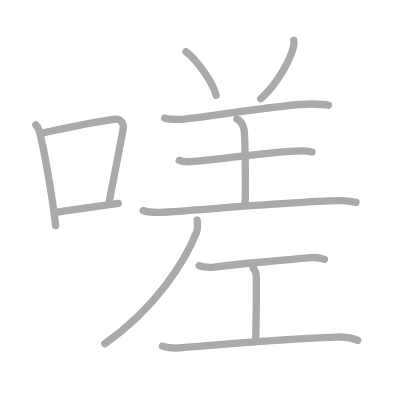
t = 0.00 s
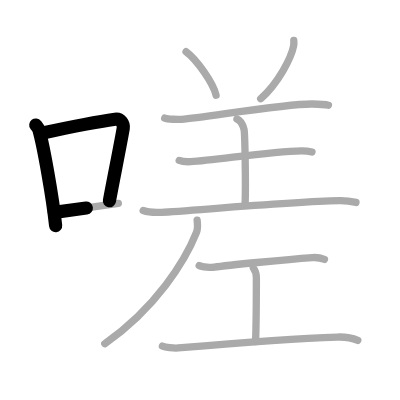
t = 2.50 s
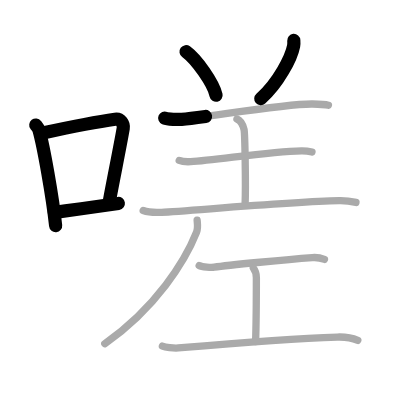
t = 5.25 s
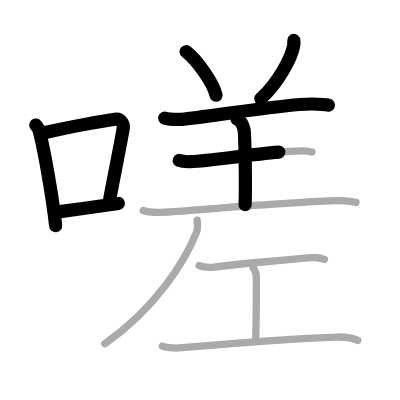
t = 7.75 s
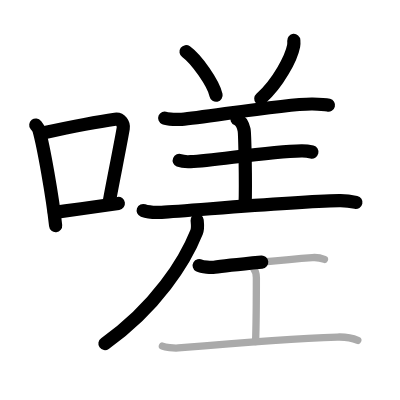
t = 10.50 s
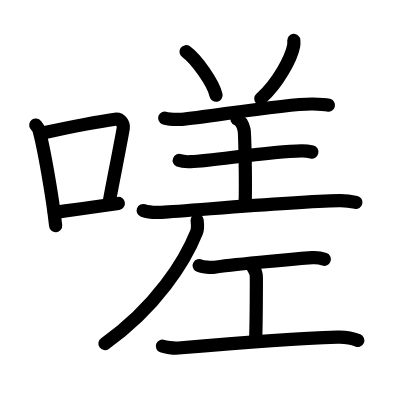
t = 13.00 s

The animated SVG that drew these frames (rendered in a browser with its animation timeline set to each time). Animation: 13 SMIL elements (animate=13); one cycle of 13.00 s.

<?xml version="1.0" standalone="no"?>
<!DOCTYPE svg PUBLIC "-//W3C//DTD SVG 1.1//EN"   "http://www.w3.org/Graphics/SVG/1.1/DTD/svg11.dtd">
<svg width="400px" height="400px"  version="1.1" xmlns="http://www.w3.org/2000/svg">
  <defs>
    <marker id="Triangle" viewBox="0 0 10 10" refX="0" refY="5" markerUnits="strokeWidth" markerWidth="3" style="stroke-opacity:0%;fill:#aaaaaa;" markerHeight="2" orient="auto">
      <path d="M 0 0 L 10 5 L 0 10 z" />
    </marker>
    
    <marker id="Arrow" viewBox="0 0 10 10" refX="5" refY="5" markerUnits="strokeWidth" markerWidth="1.8" style="stroke-opacity:0%;fill:#770000;" markerHeight="2" orient="auto">
      <path d="M 0 4 L 6 4 L 4 1 L 10 5 L 4 9 L 6 6 L 0 6 z" />
        <circle cx="5" cy="5" r="5" />
      </marker>
    
    <marker id="TriangleRed" viewBox="0 0 10 10" refX="0" refY="5" markerUnits="strokeWidth" markerWidth="3" style="stroke-opacity:0%;fill:#CC0000;" markerHeight="2" orient="auto">
      <path d="M 0 0 L 10 5 L 0 10 z" />
    </marker>
    
    <marker id="ArrowRed" viewBox="0 0 10 10" refX="5" refY="5" markerUnits="strokeWidth" markerWidth="1.8" style="stroke-opacity:0%;fill:#CC0000;" markerHeight="2" orient="auto">
      <path d="M 0 4 L 6 4 L 4 1 L 10 5 L 4 9 L 6 6 L 0 6 z" />
        <circle cx="5" cy="5" r="5" />
      </marker>
    
  </defs>
  
  <path style="fill:#ffffff; fill-opacity:100%; fill-rule:evenodd; stroke-width:0;" d="M 0 0 L 400px 0 L 400px 400px L 0 400px L 0 0" />

  <g transform="scale(3.6697247706422 3.6697247706422)">
<path style="fill:none; fill-opacity:0%; fill-rule:evenodd; stroke:#aaaaaa; stroke-opacity:100%; stroke-width: 1.5pt; stroke-linejoin:round; stroke-linecap:round;" d="M9.75 34.06c0.35 0.45 0.72 0.82 0.87 1.38c1.23 4.42 3.7 18.12 4.54 26.06"></path>
<path style="fill:none; fill-opacity:0%; fill-rule:evenodd; stroke:#aaaaaa; stroke-opacity:100%; stroke-width: 1.5pt; stroke-linejoin:round; stroke-linecap:round;" d="M11.96 36.18c8.94-1.94 15.27-3.11 19.41-3.69c1.52-0.21 2.43 1.26 2.21 2.51c-0.9 5.17-2.45 12.65-3.78 19.8"></path>
<path style="fill:none; fill-opacity:0%; fill-rule:evenodd; stroke:#aaaaaa; stroke-opacity:100%; stroke-width: 1.5pt; stroke-linejoin:round; stroke-linecap:round;" d="M14.82 57.86c4.87-0.66 10.75-1.42 17.43-2.43"></path>
<path style="fill:none; fill-opacity:0%; fill-rule:evenodd; stroke:#aaaaaa; stroke-opacity:100%; stroke-width: 1.5pt; stroke-linejoin:round; stroke-linecap:round;" d="M50.7 14.08c2.88 2.09 7.46 8.61 8.18 11.87"></path>
<path style="fill:none; fill-opacity:0%; fill-rule:evenodd; stroke:#aaaaaa; stroke-opacity:100%; stroke-width: 1.5pt; stroke-linejoin:round; stroke-linecap:round;" d="M80.06 11.02c0.03 0.37 0.05 0.96-0.05 1.5c-0.61 3.17-4.14 10.12-8.97 14.38"></path>
<path style="fill:none; fill-opacity:0%; fill-rule:evenodd; stroke:#aaaaaa; stroke-opacity:100%; stroke-width: 1.5pt; stroke-linejoin:round; stroke-linecap:round;" d="M44.88 32.18c0.81 0.34 3.8 0.41 4.61 0.34c6.48-0.52 28.36-4.31 35.67-4.18c1.35 0.02 3.66 0.16 4.34 0.33"></path>
<path style="fill:none; fill-opacity:0%; fill-rule:evenodd; stroke:#aaaaaa; stroke-opacity:100%; stroke-width: 1.5pt; stroke-linejoin:round; stroke-linecap:round;" d="M64.57 32.43c1.08 0.45 1.73 2.01 1.94 2.9s0.5 14.86 0.28 20.43"></path>
<path style="fill:none; fill-opacity:0%; fill-rule:evenodd; stroke:#aaaaaa; stroke-opacity:100%; stroke-width: 1.5pt; stroke-linejoin:round; stroke-linecap:round;" d="M48.84 43.72c0.81 0.34 2.29 0.38 3.11 0.34c6.71-0.31 21.02-2.81 30.22-2.96c1.35-0.02 2.16 0.16 2.84 0.33"></path>
<path style="fill:none; fill-opacity:0%; fill-rule:evenodd; stroke:#aaaaaa; stroke-opacity:100%; stroke-width: 1.5pt; stroke-linejoin:round; stroke-linecap:round;" d="M39.02 57.37c1.31 0.48 3.71 0.55 5.02 0.48c7.28-0.35 34.59-2.85 48.37-3.16c2.18-0.05 3.5 0.23 4.59 0.47"></path>
<path style="fill:none; fill-opacity:0%; fill-rule:evenodd; stroke:#aaaaaa; stroke-opacity:100%; stroke-width: 1.5pt; stroke-linejoin:round; stroke-linecap:round;" d="M53.72 60.02c0.07 0.81 0.28 2.17-0.15 3.24c-3.11 7.83-11.04 20.57-25.01 30.39"></path>
<path style="fill:none; fill-opacity:0%; fill-rule:evenodd; stroke:#aaaaaa; stroke-opacity:100%; stroke-width: 1.5pt; stroke-linejoin:round; stroke-linecap:round;" d="M54.28 72.36c0.78 0.45 3.34 0.6 4.13 0.46c3.69-0.61 20.49-2.15 26.69-2.62c1.21-0.09 2.31 0.09 3.31 0.47"></path>
<path style="fill:none; fill-opacity:0%; fill-rule:evenodd; stroke:#aaaaaa; stroke-opacity:100%; stroke-width: 1.5pt; stroke-linejoin:round; stroke-linecap:round;" d="M69.03 73.04c0.83 1.09 0.83 1.75 0.83 2.62c0 6.11 0 11.3-0.21 17.41"></path>
<path style="fill:none; fill-opacity:0%; fill-rule:evenodd; stroke:#aaaaaa; stroke-opacity:100%; stroke-width: 1.5pt; stroke-linejoin:round; stroke-linecap:round;" d="M44.25 94.32c0.76 0.28 3.05 0.62 4.34 0.5C64 93.5 79.32 92.26 91.92 91.85c2.07-0.07 4.55 0.46 5.58 0.9"></path>

<path style="fill:none; fill-opacity:0%; fill-rule:evenodd; stroke:#000000; stroke-opacity:100%; stroke-width: 2.7pt; stroke-linejoin:round; stroke-linecap:round;" d="M9.75 34.06c0.35 0.45 0.72 0.82 0.87 1.38c1.23 4.42 3.7 18.12 4.54 26.06" pathLength="100" stroke-dashoffset="100" stroke-dasharray="100 105"><animate id="dashAnim1" attributeName="stroke-dashoffset" from="100" to="0" dur="1s" calcMode="linear" fill="freeze"/></path>
<path style="fill:none; fill-opacity:0%; fill-rule:evenodd; stroke:#000000; stroke-opacity:100%; stroke-width: 2.7pt; stroke-linejoin:round; stroke-linecap:round;" d="M11.96 36.18c8.94-1.94 15.27-3.11 19.41-3.69c1.52-0.21 2.43 1.26 2.21 2.51c-0.9 5.17-2.45 12.65-3.78 19.8" pathLength="100" stroke-dashoffset="100" stroke-dasharray="100 105"><animate id="dashAnim2" attributeName="stroke-dashoffset" from="100" to="0" dur="1s" calcMode="linear" begin="dashAnim1.end" fill="freeze"/></path>
<path style="fill:none; fill-opacity:0%; fill-rule:evenodd; stroke:#000000; stroke-opacity:100%; stroke-width: 2.7pt; stroke-linejoin:round; stroke-linecap:round;" d="M14.82 57.86c4.87-0.66 10.75-1.42 17.43-2.43" pathLength="100" stroke-dashoffset="100" stroke-dasharray="100 105"><animate id="dashAnim3" attributeName="stroke-dashoffset" from="100" to="0" dur="1s" calcMode="linear" begin="dashAnim2.end" fill="freeze"/></path>
<path style="fill:none; fill-opacity:0%; fill-rule:evenodd; stroke:#000000; stroke-opacity:100%; stroke-width: 2.7pt; stroke-linejoin:round; stroke-linecap:round;" d="M50.7 14.08c2.88 2.09 7.46 8.61 8.18 11.87" pathLength="100" stroke-dashoffset="100" stroke-dasharray="100 105"><animate id="dashAnim4" attributeName="stroke-dashoffset" from="100" to="0" dur="1s" calcMode="linear" begin="dashAnim3.end" fill="freeze"/></path>
<path style="fill:none; fill-opacity:0%; fill-rule:evenodd; stroke:#000000; stroke-opacity:100%; stroke-width: 2.7pt; stroke-linejoin:round; stroke-linecap:round;" d="M80.06 11.02c0.03 0.37 0.05 0.96-0.05 1.5c-0.61 3.17-4.14 10.12-8.97 14.38" pathLength="100" stroke-dashoffset="100" stroke-dasharray="100 105"><animate id="dashAnim5" attributeName="stroke-dashoffset" from="100" to="0" dur="1s" calcMode="linear" begin="dashAnim4.end" fill="freeze"/></path>
<path style="fill:none; fill-opacity:0%; fill-rule:evenodd; stroke:#000000; stroke-opacity:100%; stroke-width: 2.7pt; stroke-linejoin:round; stroke-linecap:round;" d="M44.88 32.18c0.81 0.34 3.8 0.41 4.61 0.34c6.48-0.52 28.36-4.31 35.67-4.18c1.35 0.02 3.66 0.16 4.34 0.33" pathLength="100" stroke-dashoffset="100" stroke-dasharray="100 105"><animate id="dashAnim6" attributeName="stroke-dashoffset" from="100" to="0" dur="1s" calcMode="linear" begin="dashAnim5.end" fill="freeze"/></path>
<path style="fill:none; fill-opacity:0%; fill-rule:evenodd; stroke:#000000; stroke-opacity:100%; stroke-width: 2.7pt; stroke-linejoin:round; stroke-linecap:round;" d="M64.57 32.43c1.08 0.45 1.73 2.01 1.94 2.9s0.5 14.86 0.28 20.43" pathLength="100" stroke-dashoffset="100" stroke-dasharray="100 105"><animate id="dashAnim7" attributeName="stroke-dashoffset" from="100" to="0" dur="1s" calcMode="linear" begin="dashAnim6.end" fill="freeze"/></path>
<path style="fill:none; fill-opacity:0%; fill-rule:evenodd; stroke:#000000; stroke-opacity:100%; stroke-width: 2.7pt; stroke-linejoin:round; stroke-linecap:round;" d="M48.84 43.72c0.81 0.34 2.29 0.38 3.11 0.34c6.71-0.31 21.02-2.81 30.22-2.96c1.35-0.02 2.16 0.16 2.84 0.33" pathLength="100" stroke-dashoffset="100" stroke-dasharray="100 105"><animate id="dashAnim8" attributeName="stroke-dashoffset" from="100" to="0" dur="1s" calcMode="linear" begin="dashAnim7.end" fill="freeze"/></path>
<path style="fill:none; fill-opacity:0%; fill-rule:evenodd; stroke:#000000; stroke-opacity:100%; stroke-width: 2.7pt; stroke-linejoin:round; stroke-linecap:round;" d="M39.02 57.37c1.31 0.48 3.71 0.55 5.02 0.48c7.28-0.35 34.59-2.85 48.37-3.16c2.18-0.05 3.5 0.23 4.59 0.47" pathLength="100" stroke-dashoffset="100" stroke-dasharray="100 105"><animate id="dashAnim9" attributeName="stroke-dashoffset" from="100" to="0" dur="1s" calcMode="linear" begin="dashAnim8.end" fill="freeze"/></path>
<path style="fill:none; fill-opacity:0%; fill-rule:evenodd; stroke:#000000; stroke-opacity:100%; stroke-width: 2.7pt; stroke-linejoin:round; stroke-linecap:round;" d="M53.72 60.02c0.07 0.81 0.28 2.17-0.15 3.24c-3.11 7.83-11.04 20.57-25.01 30.39" pathLength="100" stroke-dashoffset="100" stroke-dasharray="100 105"><animate id="dashAnim10" attributeName="stroke-dashoffset" from="100" to="0" dur="1s" calcMode="linear" begin="dashAnim9.end" fill="freeze"/></path>
<path style="fill:none; fill-opacity:0%; fill-rule:evenodd; stroke:#000000; stroke-opacity:100%; stroke-width: 2.7pt; stroke-linejoin:round; stroke-linecap:round;" d="M54.28 72.36c0.78 0.45 3.34 0.6 4.13 0.46c3.69-0.61 20.49-2.15 26.69-2.62c1.21-0.09 2.31 0.09 3.31 0.47" pathLength="100" stroke-dashoffset="100" stroke-dasharray="100 105"><animate id="dashAnim11" attributeName="stroke-dashoffset" from="100" to="0" dur="1s" calcMode="linear" begin="dashAnim10.end" fill="freeze"/></path>
<path style="fill:none; fill-opacity:0%; fill-rule:evenodd; stroke:#000000; stroke-opacity:100%; stroke-width: 2.7pt; stroke-linejoin:round; stroke-linecap:round;" d="M69.03 73.04c0.83 1.09 0.83 1.75 0.83 2.62c0 6.11 0 11.3-0.21 17.41" pathLength="100" stroke-dashoffset="100" stroke-dasharray="100 105"><animate id="dashAnim12" attributeName="stroke-dashoffset" from="100" to="0" dur="1s" calcMode="linear" begin="dashAnim11.end" fill="freeze"/></path>
<path style="fill:none; fill-opacity:0%; fill-rule:evenodd; stroke:#000000; stroke-opacity:100%; stroke-width: 2.7pt; stroke-linejoin:round; stroke-linecap:round;" d="M44.25 94.32c0.76 0.28 3.05 0.62 4.34 0.5C64 93.5 79.32 92.26 91.92 91.85c2.07-0.07 4.55 0.46 5.58 0.9" pathLength="100" stroke-dashoffset="100" stroke-dasharray="100 105"><animate id="dashAnim13" attributeName="stroke-dashoffset" from="100" to="0" dur="1s" calcMode="linear" begin="dashAnim12.end" fill="freeze"/></path>

</g>

</svg>  
          
